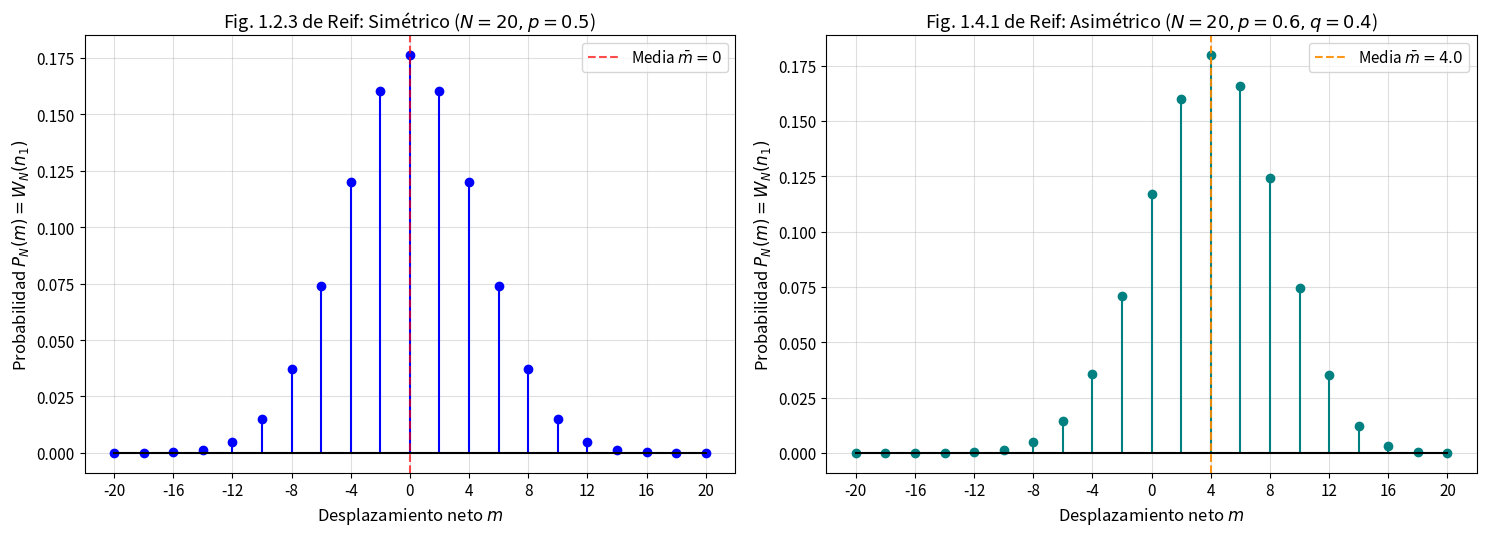
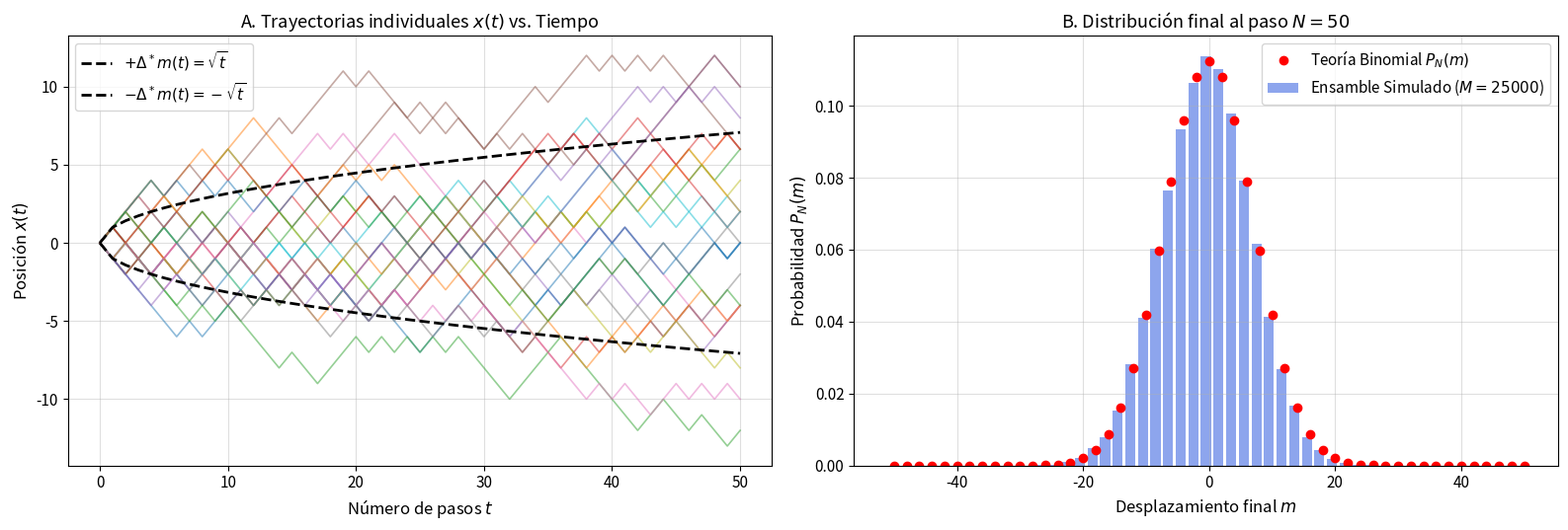
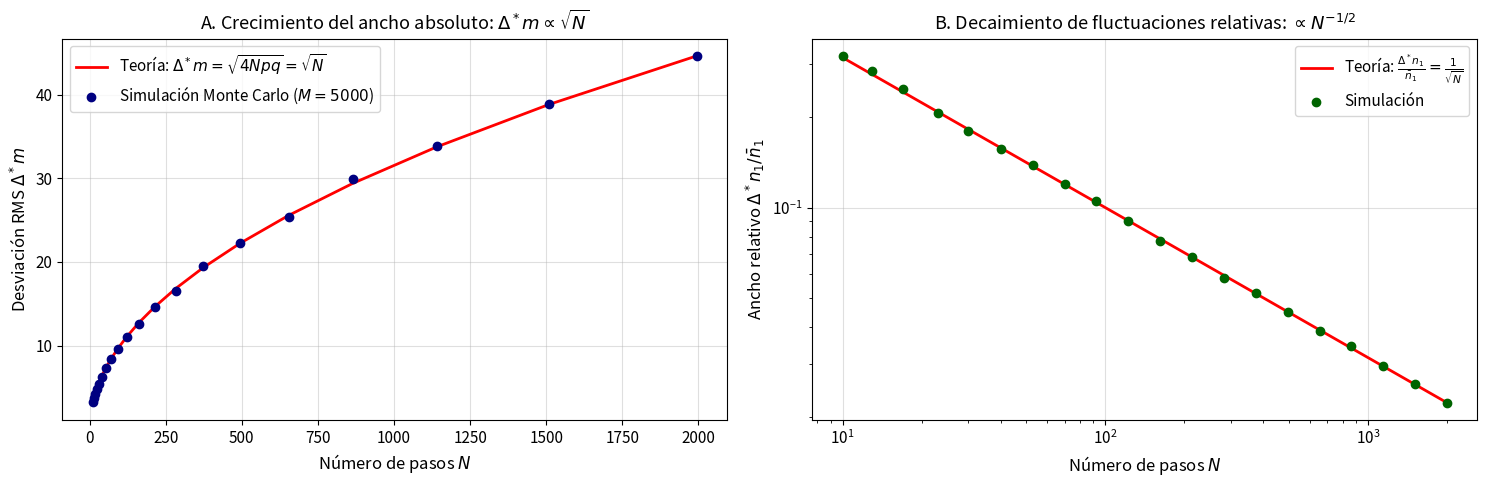
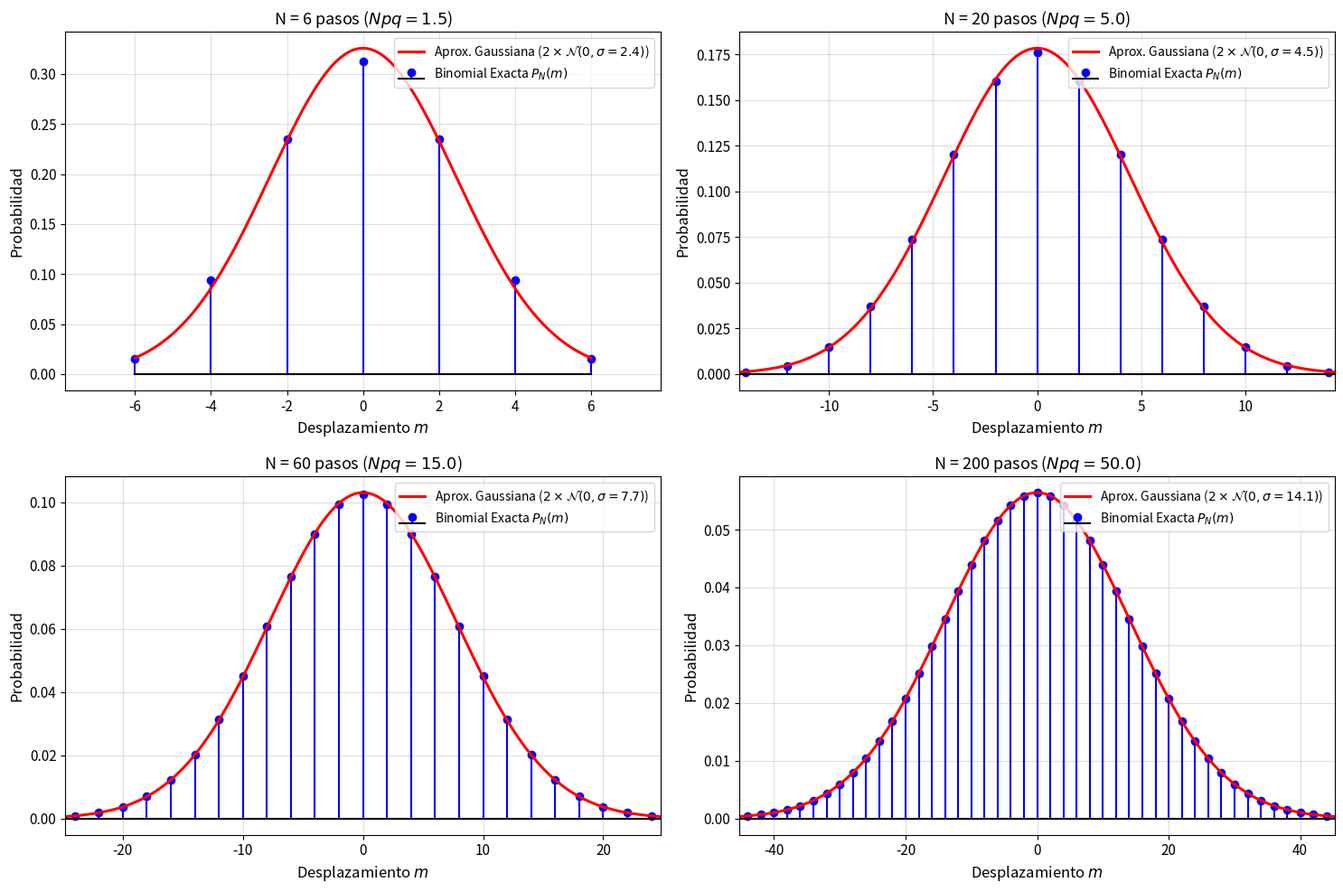

Generate these figures, in order, with matplotlib: (Note: this script raises an exception after producing the figures.)
import numpy as np
import matplotlib.pyplot as plt
from scipy.special import comb, gammaln
from scipy.stats import norm

# Configuración estética de las gráficas
plt.rcParams["figure.figsize"] = (9, 5)
plt.rcParams["axes.grid"] = True
plt.rcParams["grid.alpha"] = 0.4
plt.rcParams["axes.labelsize"] = 12
plt.rcParams["axes.titlesize"] = 13
plt.rcParams["font.size"] = 11

print("Bibliotecas científicas importadas correctamente.")

def binomial_prob(N, n1, p=0.5):
    """
    Calcula W_N(n1) de forma numéricamente estable usando log-factoriales (gammaln).
    """
    n1 = np.asarray(n1, dtype=int)
    q = 1.0 - p
    valid = (n1 >= 0) & (n1 <= N)
    w = np.zeros_like(n1, dtype=float)
    
    # Logaritmo de la distribución binomial: ln(N!) - ln(n1!) - ln((N-n1)!) + n1*ln(p) + (N-n1)*ln(q)
    log_w = (gammaln(N + 1) - gammaln(n1[valid] + 1) - gammaln(N - n1[valid] + 1) 
             + n1[valid] * np.log(p) + (N - n1[valid]) * np.log(q))
    w[valid] = np.exp(log_w)
    return w

def prob_displacement(N, m, p=0.5):
    """
    Calcula P_N(m) verificando la regla de paridad (N + m debe ser par y |m| <= N).
    """
    m = np.asarray(m, dtype=int)
    valid_parity = ((N + m) % 2 == 0) & (np.abs(m) <= N)
    p_m = np.zeros_like(m, dtype=float)
    
    n1 = (N + m[valid_parity]) // 2
    p_m[valid_parity] = binomial_prob(N, n1, p)
    return p_m

# Ejemplo didáctico de Reif: N = 3 pasos, p = q = 0.5
print("=== Ejemplo de Reif (N = 3, p = 0.5) ===")
m_vals = np.array([-3, -2, -1, 0, 1, 2, 3])
probs = prob_displacement(3, m_vals, p=0.5)
for m_val, pr in zip(m_vals, probs):
    if pr > 0:
        n1_val = (3 + m_val) // 2
        print(f"  m = {m_val:+2d} (n1 = {n1_val}, n2 = {3-n1_val}) -> P_3({m_val:+2d}) = {pr:.4f} ({int(round(pr*8))}/8)")
    else:
        print(f"  m = {m_val:+2d} -> Imposible por paridad (P = 0)")

# Reproducción de las Figuras 1.2.3 y 1.4.1 de Reif para N = 20 pasos
N = 20
n1_range = np.arange(0, N + 1)
m_range = 2 * n1_range - N

fig, (ax1, ax2) = plt.subplots(1, 2, figsize=(15, 5.5))

# Fig 1.2.3: Caso simétrico p = q = 0.5
p_sym = 0.5
w_sym = binomial_prob(N, n1_range, p=p_sym)
ax1.stem(m_range, w_sym, linefmt="b-", markerfmt="bo", basefmt="k-")
ax1.set_title(f"Fig. 1.2.3 de Reif: Simétrico ($N={N}, p={p_sym}$)")
ax1.set_xlabel("Desplazamiento neto $m$")
ax1.set_ylabel("Probabilidad $P_N(m) = W_N(n_1)$")
ax1.set_xticks(m_range[::2])
ax1.axvline(0, color="red", linestyle="--", alpha=0.7, label="Media $\\bar{m} = 0$")
ax1.legend()

# Fig 1.4.1: Caso asimétrico p = 0.6, q = 0.4
p_asym = 0.6
w_asym = binomial_prob(N, n1_range, p=p_asym)
ax2.stem(m_range, w_asym, linefmt="teal", markerfmt="o", basefmt="k-")
mean_m_asym = N * (p_asym - (1 - p_asym))
ax2.set_title(f"Fig. 1.4.1 de Reif: Asimétrico ($N={N}, p={p_asym}, q=0.4$)")
ax2.set_xlabel("Desplazamiento neto $m$")
ax2.set_ylabel("Probabilidad $P_N(m) = W_N(n_1)$")
ax2.set_xticks(m_range[::2])
ax2.axvline(mean_m_asym, color="darkorange", linestyle="--", alpha=0.9, 
            label=f"Media $\\bar{{m}} = {mean_m_asym:.1f}$")
ax2.legend()

plt.tight_layout()
plt.show()

def simulate_random_walks(M_walkers, N_steps, p=0.5, seed=42):
    """
    Simula vectorialmente M caminantes aleatorios de N pasos.
    Retorna:
      trajectories: matriz de dimensiones (M, N + 1) con la posición x(t) desde t=0 hasta N.
    """
    rng = np.random.default_rng(seed)
    # Genera pasos: +1 con prob p, -1 con prob (1-p)
    random_draws = rng.random(size=(M_walkers, N_steps))
    steps = np.where(random_draws < p, 1, -1)
    
    # Posición inicial x(0) = 0 para todos los caminantes
    initial_pos = np.zeros((M_walkers, 1), dtype=int)
    trajectories = np.hstack([initial_pos, np.cumsum(steps, axis=1)])
    return trajectories

# Simulación de un ensamble grande
M_walkers = 25000
N_steps = 50
p_bias = 0.5

trajectories = simulate_random_walks(M_walkers, N_steps, p=p_bias)
final_positions = trajectories[:, -1]

print(f"Simulación completada con {M_walkers} caminantes de {N_steps} pasos.")

fig, (ax1, ax2) = plt.subplots(1, 2, figsize=(16, 5.5))

# Panel A: Trayectorias individuales en el tiempo
t_axis = np.arange(N_steps + 1)
sample_trajectories = trajectories[:25] # Primeras 25 trayectorias
for traj in sample_trajectories:
    ax1.plot(t_axis, traj, alpha=0.5, linewidth=1.2)

# Curva de desviación estándar teórica +/- sqrt(t)
sigma_t = np.sqrt(4 * t_axis * p_bias * (1 - p_bias))
ax1.plot(t_axis, sigma_t, "k--", linewidth=2, label=r"$+\Delta^* m(t) = \sqrt{t}$")
ax1.plot(t_axis, -sigma_t, "k--", linewidth=2, label=r"$-\Delta^* m(t) = -\sqrt{t}$")
ax1.set_title("A. Trayectorias individuales $x(t)$ vs. Tiempo")
ax1.set_xlabel("Número de pasos $t$")
ax1.set_ylabel("Posición $x(t)$")
ax1.legend(loc="upper left")

# Panel B: Histograma del ensamble al paso final vs. Distribución Binomial Teórica
bins = np.arange(-N_steps - 1, N_steps + 3, 2) - 0.5
counts, bin_edges = np.histogram(final_positions, bins=bins, density=True)
bin_centers = 0.5 * (bin_edges[:-1] + bin_edges[1:])

# Probabilidad teórica para valores permitidos de m
m_theory = np.arange(-N_steps, N_steps + 1, 2)
p_theory = prob_displacement(N_steps, m_theory, p=p_bias)

# Multiplicamos por 2 para comparar con la densidad continua debido al espaciamiento Delta m = 2
ax2.bar(bin_centers, counts * 2, width=1.6, color="royalblue", alpha=0.6, 
        label=f"Ensamble Simulado ($M={M_walkers}$)")
ax2.plot(m_theory, p_theory, "ro", markersize=6, label="Teoría Binomial $P_N(m)$")
ax2.set_title(f"B. Distribución final al paso $N = {N_steps}$")
ax2.set_xlabel("Desplazamiento final $m$")
ax2.set_ylabel("Probabilidad $P_N(m)$")
ax2.legend()

plt.tight_layout()
plt.show()

# Verificación numérica de los momentos y del escalamiento con N
N_values = np.unique(np.logspace(1, 3.3, 20).astype(int))
M_test = 5000
p_test = 0.5
q_test = 1.0 - p_test

mean_m_emp = []
rms_m_emp = []
rel_fluct_n1_emp = []

rng = np.random.default_rng(123)
for N_val in N_values:
    draws = rng.random(size=(M_test, N_val))
    steps = np.where(draws < p_test, 1, -1)
    m_final = np.sum(steps, axis=1)
    n1_final = (N_val + m_final) / 2.0
    
    mean_m_emp.append(np.mean(m_final))
    rms_m_emp.append(np.std(m_final))
    rel_fluct_n1_emp.append(np.std(n1_final) / np.mean(n1_final))

mean_m_emp = np.array(mean_m_emp)
rms_m_emp = np.array(rms_m_emp)
rel_fluct_n1_emp = np.array(rel_fluct_n1_emp)

print("Cálculo de momentos para diferentes valores de N completado.")

fig, (ax1, ax2) = plt.subplots(1, 2, figsize=(15, 5))

# Panel A: Dispersión absoluta Delta* m vs sqrt(N)
theory_rms = np.sqrt(4 * N_values * p_test * q_test)
ax1.plot(N_values, theory_rms, "r-", linewidth=2, label=r"Teoría: $\Delta^* m = \sqrt{4Npq} = \sqrt{N}$")
ax1.scatter(N_values, rms_m_emp, color="navy", zorder=3, label=f"Simulación Monte Carlo ($M={M_test}$)")
ax1.set_title(r"A. Crecimiento del ancho absoluto: $\Delta^* m \propto \sqrt{N}$")
ax1.set_xlabel("Número de pasos $N$")
ax1.set_ylabel(r"Desviación RMS $\Delta^* m$")
ax1.legend()

# Panel B: Fluctuación relativa Delta* n1 / n1_bar vs 1/sqrt(N) en escala Log-Log
theory_rel = np.sqrt(q_test / p_test) / np.sqrt(N_values)
ax2.loglog(N_values, theory_rel, "r-", linewidth=2, label=r"Teoría: $\frac{\Delta^* n_1}{\bar{n}_1} = \frac{1}{\sqrt{N}}$")
ax2.scatter(N_values, rel_fluct_n1_emp, color="darkgreen", zorder=3, label="Simulación")
ax2.set_title(r"B. Decaimiento de fluctuaciones relativas: $\propto N^{-1/2}$")
ax2.set_xlabel("Número de pasos $N$")
ax2.set_ylabel(r"Ancho relativo $\Delta^* n_1 / \bar{n}_1$")
ax2.legend()

plt.tight_layout()
plt.show()

# Comparación sistemática Binomial vs. Gaussiana para diferentes valores de N
test_Ns = [6, 20, 60, 200]
p_val = 0.5

fig, axes = plt.subplots(2, 2, figsize=(15, 10))
axes = axes.flatten()

for idx, N_curr in enumerate(test_Ns):
    ax = axes[idx]
    
    # Valores discretos permitidos de m
    m_disc = np.arange(-N_curr, N_curr + 1, 2)
    w_binom = prob_displacement(N_curr, m_disc, p=p_val)
    
    # Distribución continua gaussiana evaluada sobre m
    # Nótese: Como m salta de 2 en 2, la masa de probabilidad discreta es ~ 2 * P_gauss(m)
    sigma_m = np.sqrt(4 * N_curr * p_val * (1 - p_val))
    mu_m = N_curr * (p_val - (1 - p_val))
    
    m_cont = np.linspace(-N_curr, N_curr, 500)
    p_gauss_cont = 2.0 * norm.pdf(m_cont, loc=mu_m, scale=sigma_m)
    
    # Gráfico
    ax.stem(m_disc, w_binom, linefmt="b-", markerfmt="bo", basefmt="k-", 
            label="Binomial Exacta $P_N(m)$")
    ax.plot(m_cont, p_gauss_cont, "r-", linewidth=2.2, 
            label=f"Aprox. Gaussiana ($2 \\times \\mathcal{{N}}(0, \\sigma={sigma_m:.1f})$)")
    
    ax.set_title(f"N = {N_curr} pasos ($Npq = {N_curr * p_val * (1-p_val):.1f}$)")
    ax.set_xlabel("Desplazamiento $m$")
    ax.set_ylabel("Probabilidad")
    ax.set_xlim(-3.2 * sigma_m, 3.2 * sigma_m)
    ax.legend(loc="upper right", fontsize=10)

plt.tight_layout()
plt.show()

# Solución analítica y numérica a la Actividad 1
p_bias = 0.52
q_bias = 1.0 - p_bias

# Condición: N(p - q) > 3 * sqrt(4 N p q)
# N^2 (p - q)^2 > 9 * 4 N p q  ==>  N > 36 * p * q / (p - q)^2
N_threshold = (36.0 * p_bias * q_bias) / ((p_bias - q_bias) ** 2)
print(f"=== Límite de Detección de Deriva (p = {p_bias}) ===")
print(f"Número mínimo de pasos necesarios para señal/ruido > 3: N >= {int(np.ceil(N_threshold))} pasos.")

# Demostración con Monte Carlo
N_test_steps = int(np.ceil(N_threshold))
trajs_drift = simulate_random_walks(10000, N_test_steps, p=p_bias, seed=99)
pos_final = trajs_drift[:, -1]

print(f"Media observada: {np.mean(pos_final):.2f} (Teoría: {N_test_steps*(p_bias-q_bias):.2f})")
print(f"RMS observado: {np.std(pos_final):.2f} (Teoría: {np.sqrt(4*N_test_steps*p_bias*q_bias):.2f})")
print(f"Relación Señal/Ruido (SNR): {np.mean(pos_final)/np.std(pos_final):.2f}")

# Simulación del tiempo de escape a barreras en +/- L
L_values = np.array([5, 10, 15, 20, 25, 30])
n_trials = 2000
mean_escape_times = []

rng = np.random.default_rng(42)
for L in L_values:
    escape_times = []
    for _ in range(n_trials):
        pos = 0
        steps = 0
        while abs(pos) < L:
            step = 1 if rng.random() < 0.5 else -1
            pos += step
            steps += 1
        escape_times.append(steps)
    mean_escape_times.append(np.mean(escape_times))

mean_escape_times = np.array(mean_escape_times)

# Gráfica de escalamiento
plt.figure(figsize=(8, 5))
plt.plot(L_values, L_values**2, "r--", linewidth=2, label=r"Teoría Difusiva: $\\langle t \\rangle = L^2$")
plt.scatter(L_values, mean_escape_times, color="darkviolet", s=60, zorder=3, label="Simulación Monte Carlo")
plt.title(r"Tiempo Medio de Escape vs. Tamaño de Barrera $L$")
plt.xlabel(r"Distancia a la barrera $L$")
plt.ylabel(r"Tiempo medio de escape $\\langle \\tau \\rangle$ (pasos)")
plt.legend()
plt.show()
